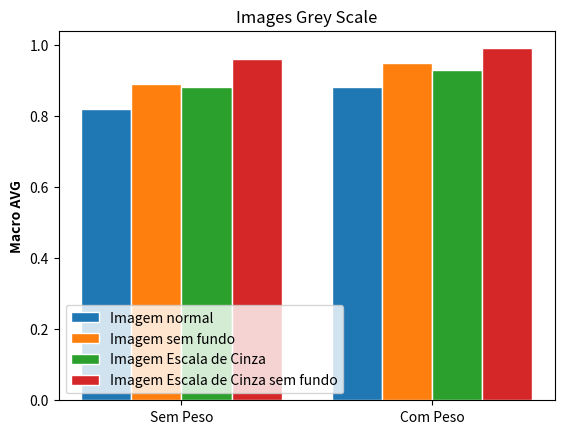

Recreate this plot in Python.
def groupPlotBar(data_values, legends, label_groups, x_name="X Axis", y_name="Y Axis", title='title', legend_loc='lower left', barWidth=0.25):
  import numpy as np
  import matplotlib.pyplot as plt

  num_plot = len( data_values[0] )
  num_bar = len( data_values )

  step = (num_bar+1) * barWidth
  end = step * num_plot
  first_x_bar_loc = np.arange(0, end, step)
  x_bar_locs = [first_x_bar_loc]

  # Set position of bar on X axis
  for index in range(0, num_bar-1):
    x_bar_locs.append( [x + barWidth for x in x_bar_locs[index]])
  
  # Make the plot
  for index in range(num_bar):
    x_bar_loc = x_bar_locs[index]
    data_value = data_values[index]
    legend = legends[index]

    plt.bar(x_bar_loc, data_value, width=barWidth, edgecolor='white', label=legend)

  plt.xlabel(x_name, fontweight='bold')
  plt.ylabel(y_name, fontweight='bold')
  plt.title(title)
  
  # Add xticks on the middle of the group bars
  if(num_bar%2 != 0):
    pos_label_groups = x_bar_locs[(num_bar//2)]
    plt.xticks([r for r in pos_label_groups ], label_groups)
  else:
    pos_label_groups = x_bar_locs[(num_bar//2)]
    plt.xticks([r-(barWidth/2) for r in pos_label_groups ], label_groups)

  plt.legend(loc=legend_loc)
  plt.show()

if(__name__ == '__main__'):
  data = ( [0.82, 0.88], [0.89, 0.95], [0.88, 0.93], [0.96, 0.99] )
  legends = ['Imagem normal', 'Imagem sem fundo', 'Imagem Escala de Cinza', 'Imagem Escala de Cinza sem fundo']
  labels = ['Sem Peso', 'Com Peso']

  groupPlotBar(data_values=data, legends=legends, label_groups=labels, y_name='Macro AVG', x_name="", title='Images Grey Scale')
